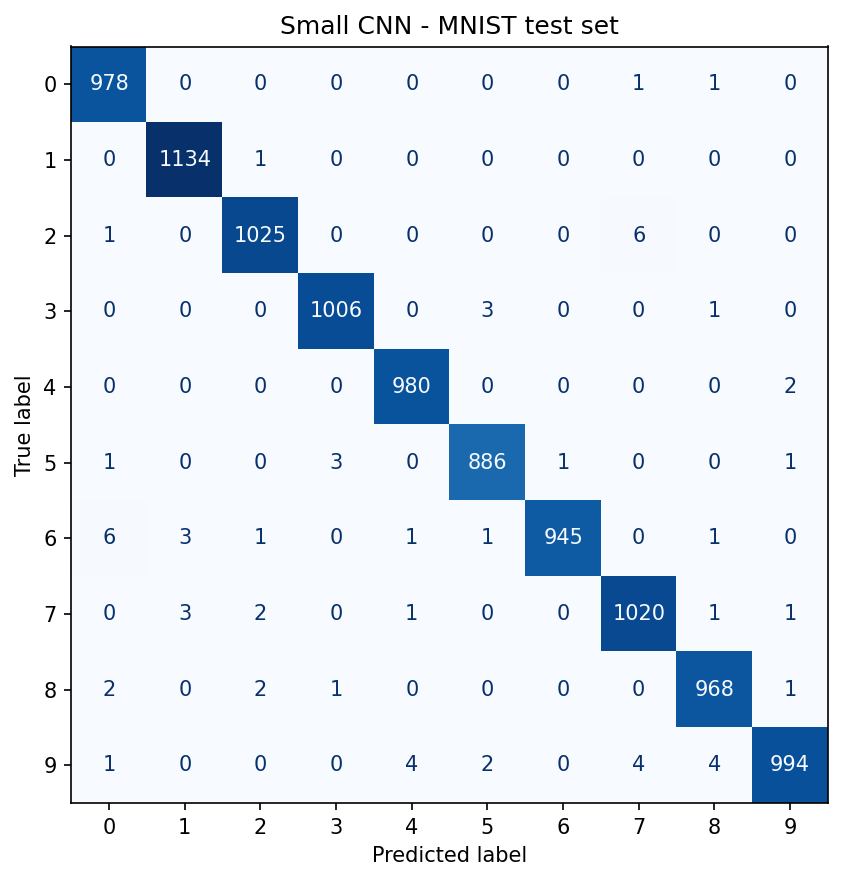

Source data for this figure (header and first rows):
True digit, 0, 1, 2, 3, 4, 5, 6, 7, 8, 9
0, 978, 0, 0, 0, 0, 0, 0, 1, 1, 0
1, 0, 1134, 1, 0, 0, 0, 0, 0, 0, 0
2, 1, 0, 1025, 0, 0, 0, 0, 6, 0, 0
3, 0, 0, 0, 1006, 0, 3, 0, 0, 1, 0
4, 0, 0, 0, 0, 980, 0, 0, 0, 0, 2
5, 1, 0, 0, 3, 0, 886, 1, 0, 0, 1
6, 6, 3, 1, 0, 1, 1, 945, 0, 1, 0
7, 0, 3, 2, 0, 1, 0, 0, 1020, 1, 1
8, 2, 0, 2, 1, 0, 0, 0, 0, 968, 1
9, 1, 0, 0, 0, 4, 2, 0, 4, 4, 994
